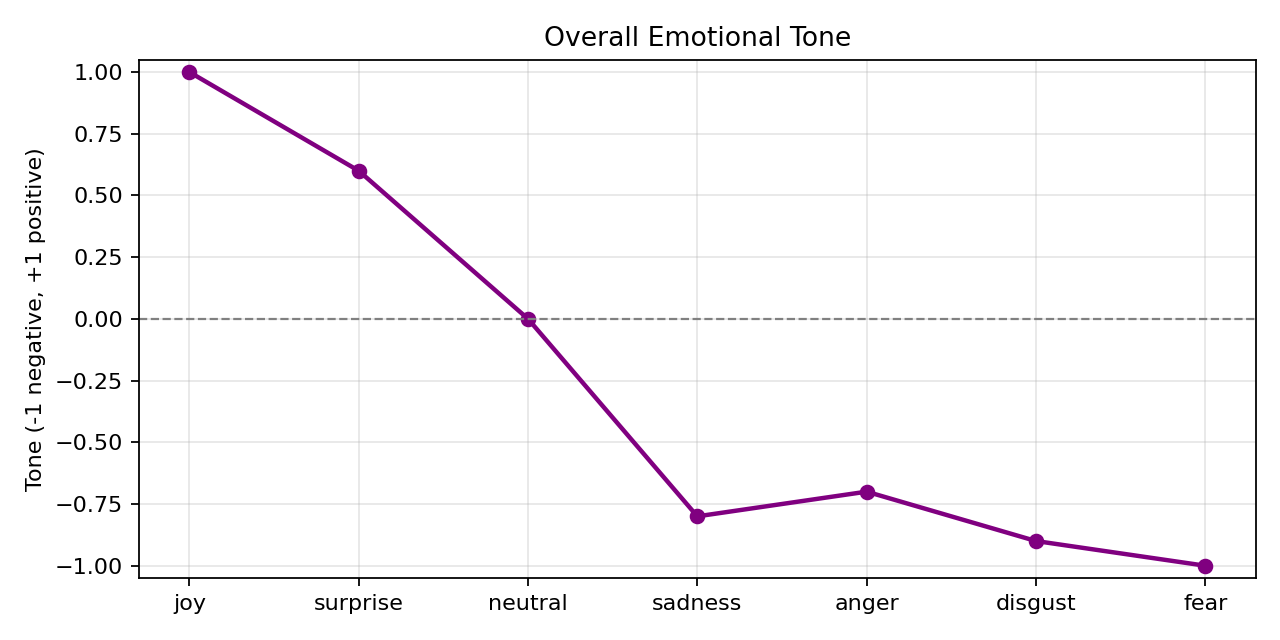

Values plotted in this chart, from the file beside it:
emotion, tone
joy, 1.0
surprise, 0.6
neutral, 0.0
sadness, -0.8
anger, -0.7
disgust, -0.9
fear, -1.0
